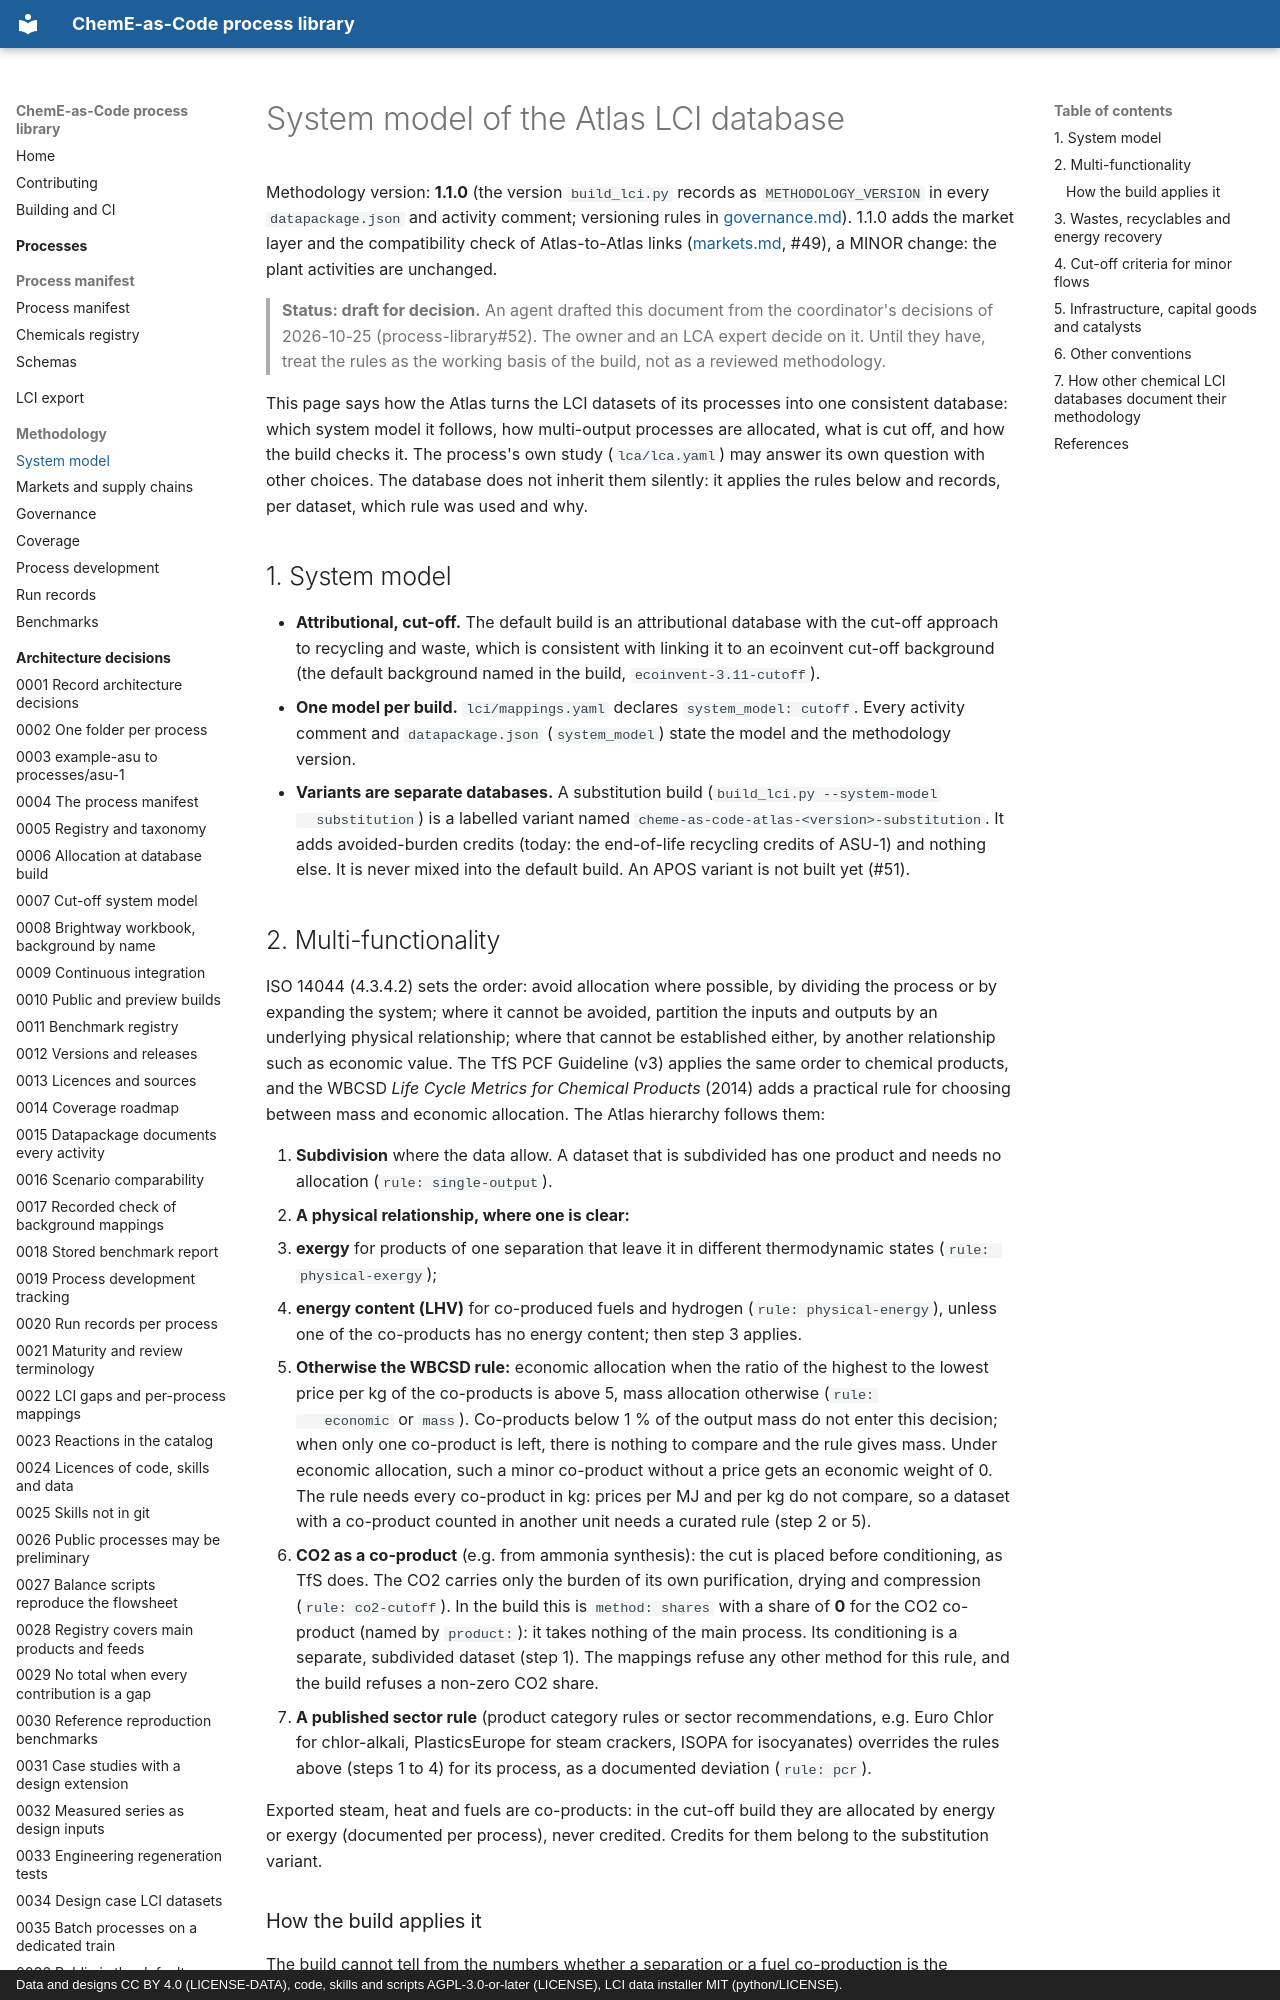

repository: ChemE-as-Code/process-library · page: system-model/index.html · generator: mkdocs · copyright: Data and designs CC BY 4.0 (LICENSE-DATA), code, skills and scripts AGPL-3.0-or-later (LICENSE), LCI data installer MIT (python/LICENSE).

# System model of the Atlas LCI database

Methodology version: **1.1.0** (the version `build_lci.py` records as `METHODOLOGY_VERSION` in
every `datapackage.json` and activity comment; versioning rules in
[governance.md](governance.md)). 1.1.0 adds the market layer and the compatibility check of
Atlas-to-Atlas links ([markets.md](markets.md), #49), a MINOR change: the plant activities are
unchanged.

> **Status: draft for decision.** An agent drafted this document from the coordinator's decisions
> of 2026-10-25 (process-library#52). The owner and an LCA expert decide on it. Until they have,
> treat the rules as the working basis of the build, not as a reviewed methodology.

This page says how the Atlas turns the LCI datasets of its processes into one consistent
database: which system model it follows, how multi-output processes are allocated, what is cut
off, and how the build checks it. The process's own study (`lca/lca.yaml`) may answer its own
question with other choices. The database does not inherit them silently: it applies the rules
below and records, per dataset, which rule was used and why.

## 1. System model

- **Attributional, cut-off.** The default build is an attributional database with the cut-off
  approach to recycling and waste, which is consistent with linking it to an ecoinvent cut-off
  background (the default background named in the build, `ecoinvent-3.11-cutoff`).
- **One model per build.** `lci/mappings.yaml` declares `system_model: cutoff`. Every activity
  comment and `datapackage.json` (`system_model`) state the model and the methodology version.
- **Variants are separate databases.** A substitution build (`build_lci.py --system-model
  substitution`) is a labelled variant named `cheme-as-code-atlas-<version>-substitution`. It
  adds avoided-burden credits (today: the end-of-life recycling credits of ASU-1) and nothing
  else. It is never mixed into the default build. An APOS variant is not built yet (#51).

## 2. Multi-functionality

ISO 14044 (4.3.4.2) sets the order: avoid allocation where possible, by dividing the process or
by expanding the system; where it cannot be avoided, partition the inputs and outputs by an
underlying physical relationship; where that cannot be established either, by another
relationship such as economic value. The TfS PCF Guideline (v3) applies the same order to
chemical products, and the WBCSD *Life Cycle Metrics for Chemical Products* (2014) adds a
practical rule for choosing between mass and economic allocation. The Atlas hierarchy follows
them:

1. **Subdivision** where the data allow. A dataset that is subdivided has one product and needs
   no allocation (`rule: single-output`).
2. **A physical relationship, where one is clear:**
   - **exergy** for products of one separation that leave it in different thermodynamic states
     (`rule: physical-exergy`);
   - **energy content (LHV)** for co-produced fuels and hydrogen (`rule: physical-energy`),
     unless one of the co-products has no energy content; then step 3 applies.
3. **Otherwise the WBCSD rule:** economic allocation when the ratio of the highest to the
   lowest price per kg of the co-products is above 5, mass allocation otherwise (`rule:
   economic` or `mass`). Co-products below 1 % of the output mass do not enter this decision;
   when only one co-product is left, there is nothing to compare and the rule gives mass. Under
   economic allocation, such a minor co-product without a price gets an economic weight of 0.
   The rule needs every co-product in kg: prices per MJ and per kg do not compare, so a dataset
   with a co-product counted in another unit needs a curated rule (step 2 or 5).
4. **CO2 as a co-product** (e.g. from ammonia synthesis): the cut is placed before conditioning,
   as TfS does. The CO2 carries only the burden of its own purification, drying and compression
   (`rule: co2-cutoff`). In the build this is `method: shares` with a share of **0** for the CO2
   co-product (named by `product:`): it takes nothing of the main process. Its conditioning is
   a separate, subdivided dataset (step 1). The mappings refuse any other method for this rule,
   and the build refuses a non-zero CO2 share.
5. **A published sector rule** (product category rules or sector recommendations, e.g. Euro
   Chlor for chlor-alkali, PlasticsEurope for steam crackers, ISOPA for isocyanates) overrides
   the rules above (steps 1 to 4) for its process, as a documented deviation (`rule: pcr`).

Exported steam, heat and fuels are co-products: in the cut-off build they are allocated by
energy or exergy (documented per process), never credited. Credits for them belong to the
substitution variant.
